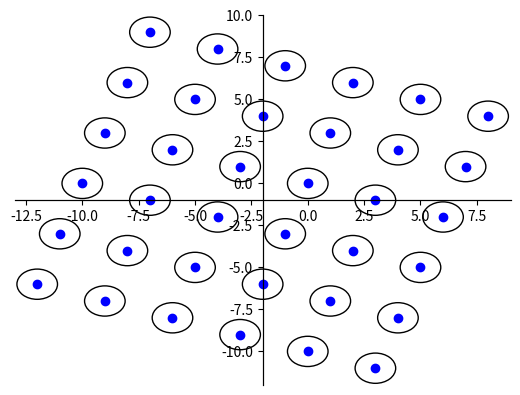

Source code (Python):
import numpy as np
import matplotlib.pyplot as plt
from itertools import product

fig = plt.figure()
ax = fig.add_subplot(1, 1, 1)
ax.spines['left'].set_position('center')
ax.spines['bottom'].set_position('center')
ax.spines['right'].set_position('center')
ax.spines['top'].set_position('center')
basis = np.array([[1, 3], [3, -1]])
x, y = [], []

for i, j in product(range(-3, 3), repeat=2):
    v = i * basis[0] + j * basis[1]
    x.append(v[0])
    y.append(v[1])
    draw_circle = plt.Circle((v[0], v[1]), 0.9, fill=False)
    ax.add_artist(draw_circle)

plt.plot(x, y, 'bo')
plt.show()